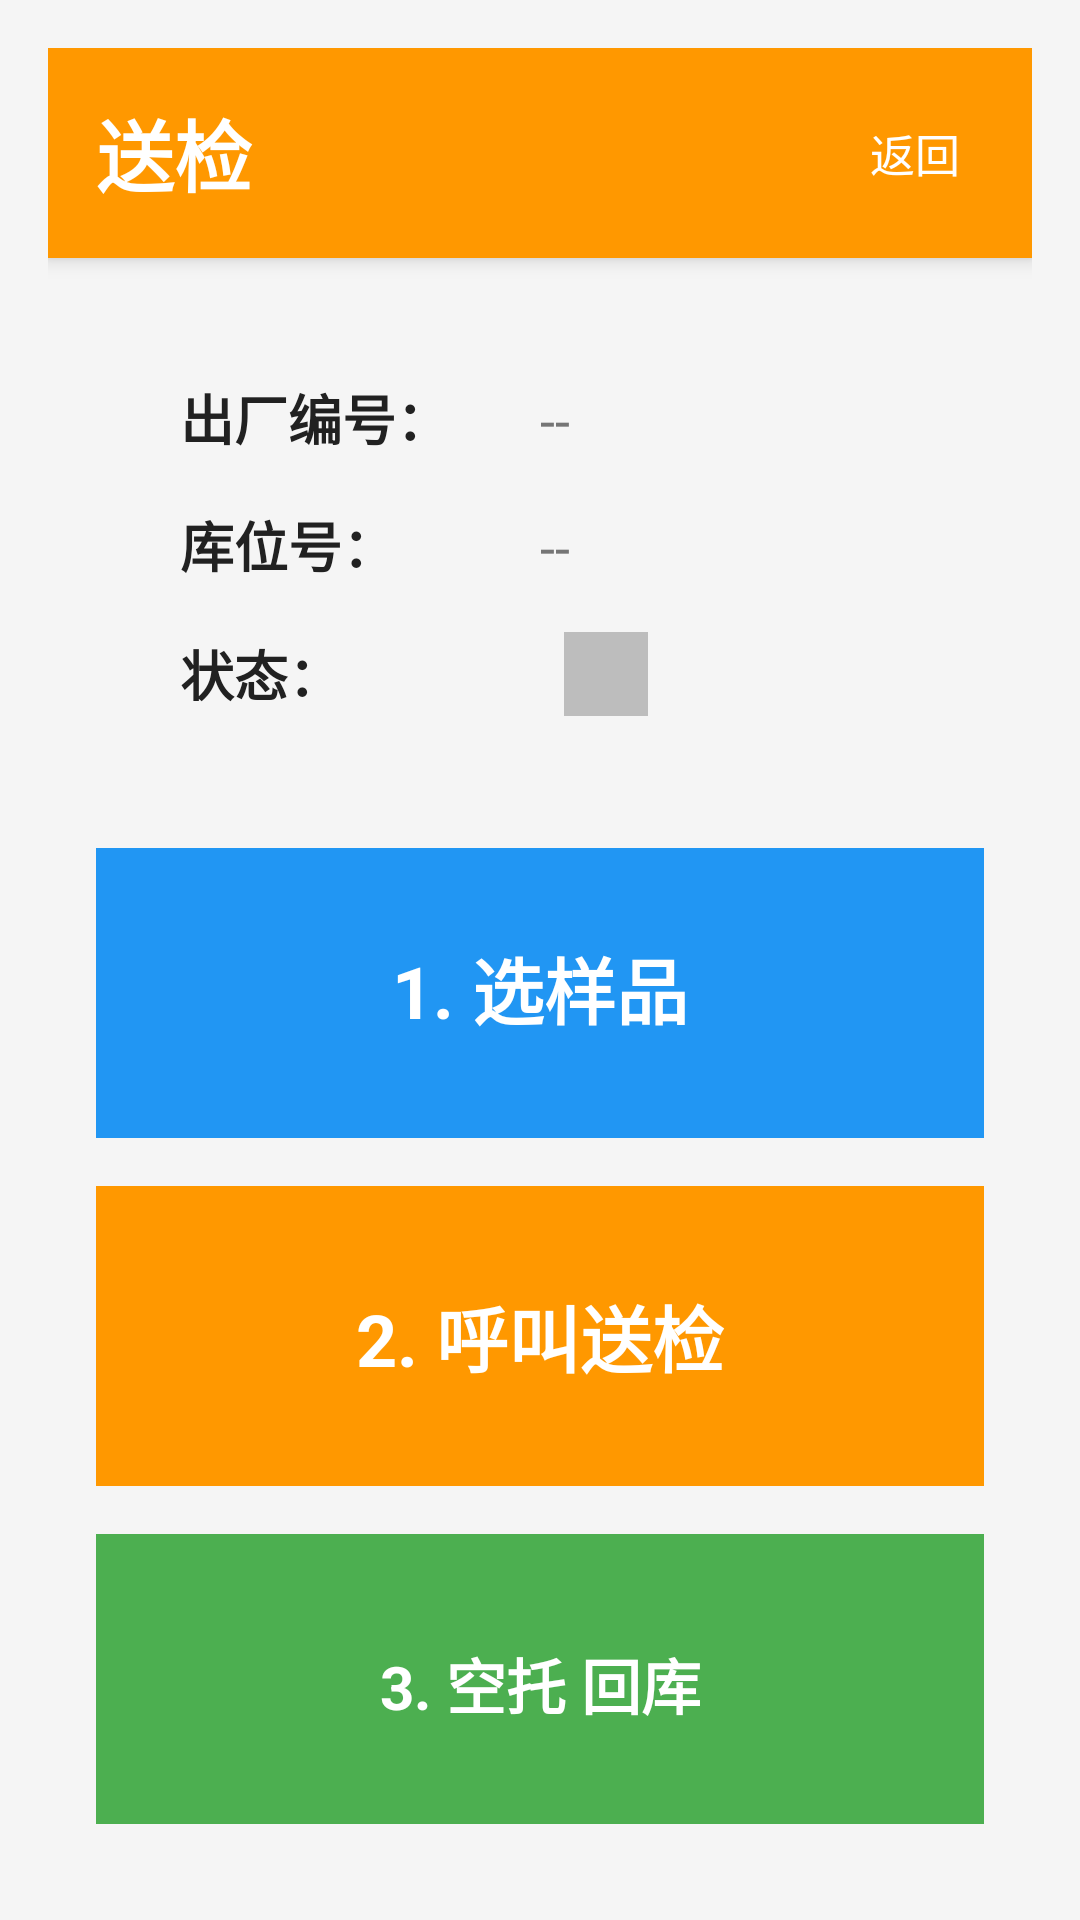

Reconstruct the res/layout file that produces this screen, plus the resources it refers to.
<!-- AndroidManifest.xml: application theme AppTheme -->
<!-- res/layout/activity_send_inspection.xml -->
<?xml version="1.0" encoding="utf-8"?>

<LinearLayout xmlns:android="http://schemas.android.com/apk/res/android"
    android:layout_width="match_parent"
    android:layout_height="match_parent"
    android:orientation="vertical"
    android:padding="16dp"
    android:background="#F5F5F5">

    
    <LinearLayout
        android:layout_width="match_parent"
        android:layout_height="wrap_content"
        android:orientation="horizontal"
        android:padding="16dp"
        android:paddingTop="20dp"
        android:background="#FF9800"
        android:gravity="center_vertical"
        android:elevation="4dp">

        <TextView
            android:layout_width="0dp"
            android:layout_height="wrap_content"
            android:layout_weight="1"
            android:text="送检"
            android:textColor="@color/text_white"
            android:textSize="26sp"
            android:textStyle="bold" />

        <Button
            android:id="@+id/btnBack"
            android:layout_width="wrap_content"
            android:layout_height="wrap_content"
            android:text="返回"
            android:textSize="15sp"
            android:background="@android:color/transparent"
            android:textColor="@color/text_white"
            android:padding="8dp" />
    </LinearLayout>

    
    <LinearLayout
        android:layout_width="match_parent"
        android:layout_height="wrap_content"
        android:orientation="vertical"
        android:padding="20dp"
        android:background="@drawable/card_background"
        android:layout_marginTop="12dp"
        android:layout_marginStart="16dp"
        android:layout_marginEnd="16dp"
        android:elevation="4dp">

        <LinearLayout
            android:layout_width="match_parent"
            android:layout_height="wrap_content"
            android:orientation="horizontal"
            android:padding="8dp">

            <TextView
                android:layout_width="120dp"
                android:layout_height="wrap_content"
                android:text="出厂编号："
                android:textSize="18sp"
                android:textStyle="bold"
                android:textColor="@color/text_primary" />

            <TextView
                android:id="@+id/tvPalletNo"
                android:layout_width="0dp"
                android:layout_height="wrap_content"
                android:layout_weight="1"
                android:text="--"
                android:textSize="18sp"
                android:textColor="@color/text_secondary" />
        </LinearLayout>

        <LinearLayout
            android:layout_width="match_parent"
            android:layout_height="wrap_content"
            android:orientation="horizontal"
            android:padding="8dp">

            <TextView
                android:layout_width="120dp"
                android:layout_height="wrap_content"
                android:text="库位号："
                android:textSize="18sp"
                android:textStyle="bold"
                android:textColor="@color/text_primary" />

            <TextView
                android:id="@+id/tvLocationCode"
                android:layout_width="0dp"
                android:layout_height="wrap_content"
                android:layout_weight="1"
                android:text="--"
                android:textSize="18sp"
                android:textColor="@color/text_secondary" />
        </LinearLayout>

        
        <LinearLayout
            android:layout_width="match_parent"
            android:layout_height="wrap_content"
            android:orientation="horizontal"
            android:padding="8dp"
            android:gravity="center_vertical">

            <TextView
                android:layout_width="120dp"
                android:layout_height="wrap_content"
                android:text="状态："
                android:textSize="18sp"
                android:textStyle="bold"
                android:textColor="@color/text_primary" />

            <View
                android:id="@+id/viewStatus"
                android:layout_width="28dp"
                android:layout_height="28dp"
                android:background="@color/text_hint"
                android:layout_marginStart="8dp"
                android:backgroundTint="@color/text_hint" />
        </LinearLayout>
    </LinearLayout>

    
    <LinearLayout
        android:layout_width="match_parent"
        android:layout_height="0dp"
        android:layout_weight="1"
        android:orientation="vertical"
        android:padding="16dp"
        android:gravity="center">

        <Button
            android:id="@+id/btnSelectValve"
            android:layout_width="match_parent"
            android:layout_height="100dp"
            android:layout_marginBottom="16dp"
            android:text="1. 选样品"
            android:textSize="24sp"
            android:textStyle="bold"
            android:background="#2196F3"
            android:textColor="#FFFFFF" />

        <Button
            android:id="@+id/btnCallSend"
            android:layout_width="match_parent"
            android:layout_height="100dp"
            android:layout_marginBottom="16dp"
            android:text="2. 呼叫送检"
            android:textSize="24sp"
            android:textStyle="bold"
            android:background="#FF9800"
            android:textColor="#FFFFFF" />

        
        <Button
            android:id="@+id/btnEmptyPalletReturn"
            android:layout_width="match_parent"
            android:layout_height="100dp"
            android:text="3. 空托 回库"
            android:textSize="20sp"
            android:textStyle="bold"
            android:background="#4CAF50"
            android:textColor="#FFFFFF" />
    </LinearLayout>

</LinearLayout>
<!-- resources referenced by this layout -->
<resources>
  <color name="text_hint">#BDBDBD</color>
  <color name="text_primary">#212121</color>
  <color name="text_secondary">#757575</color>
  <color name="text_white">#FFFFFF</color>
  <style name="AppTheme" parent="AppBaseTheme">
          
          <item name="android:windowNoTitle">true</item>
      </style>
  <style name="AppBaseTheme" parent="android:Theme.Light.NoTitleBar">
          
      </style>
</resources>
